Photos from the image-classification dataset "data" in the GitHub repository DenizAltunkapan/greek-letters-cnn. Its 21 classes are: alpha, beta, chi, delta, epsilon, eta, gamma, iota, kappa, lambda, lamda, omega, omicron, phi, psi, rho, sigma, tau, theta, upsilon, zeta.

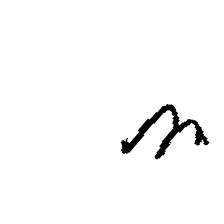
Label: eta

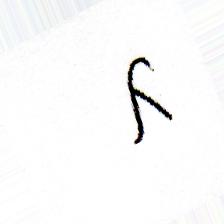
Label: lambda

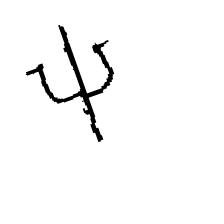
Label: psi

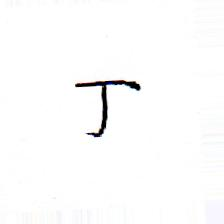
Label: tau

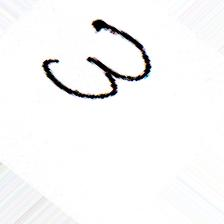
Label: omega

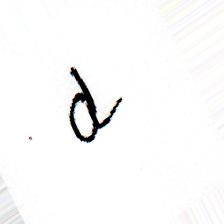
Label: alpha
